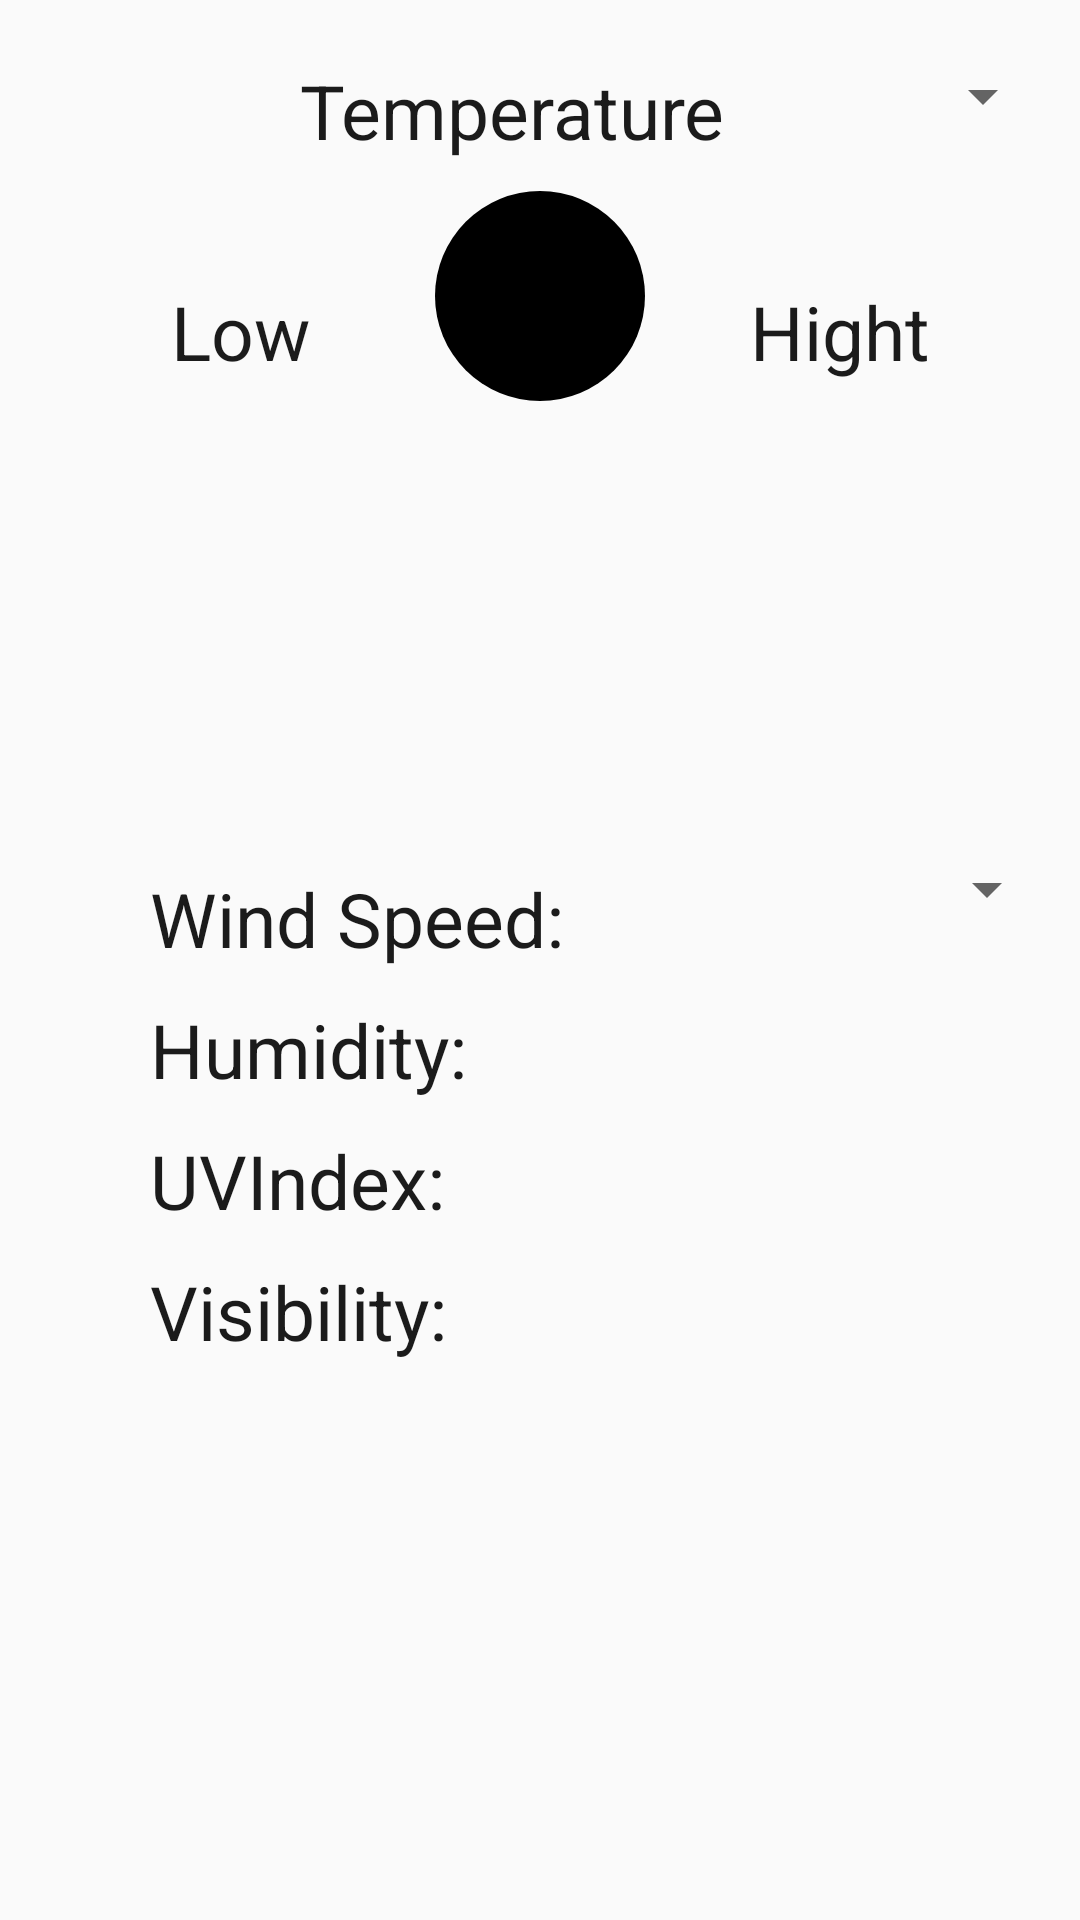

The Android layout XML behind this screen, and the referenced resources:
<!-- AndroidManifest.xml: application theme MyTheme -->
<!-- res/layout/fragment_current_weather.xml -->
<?xml version="1.0" encoding="utf-8"?>
<LinearLayout
    xmlns:android="http://schemas.android.com/apk/res/android"
    android:layout_width="match_parent"
    android:layout_height="match_parent"
    android:orientation="vertical"
    android:weightSum="9"
    >

    <RelativeLayout
        android:layout_width="match_parent"
        android:layout_height="0dp"
        android:layout_weight="4"
        >
        <TextView
            android:id="@+id/text_Temperature"
            android:layout_width="wrap_content"
            android:layout_height="wrap_content"
            android:layout_marginLeft="@dimen/dp_100"
            android:layout_marginStart="@dimen/dp_100"
            android:layout_marginTop="@dimen/dp_20"
            android:text="@string/temperature"
            />
        <Spinner
            android:id="@+id/spinner_Temperature"
            android:layout_width="@dimen/dp_100"
            android:layout_height="wrap_content"
            android:layout_marginLeft="@dimen/dp_10"
            android:layout_marginStart="@dimen/dp_10"
            android:layout_marginTop="@dimen/dp_20"
            android:layout_toEndOf="@id/text_Temperature"
            android:layout_toRightOf="@id/text_Temperature"
            />
        <TextView
            android:id="@+id/text_CurrentTemperature"
            android:layout_below="@id/text_Temperature"
            android:layout_centerHorizontal="true"
            android:layout_marginTop="@dimen/dp_10"
            android:background="@drawable/custom_shape"
            android:gravity="center"
            android:textSize="@dimen/sp_30"
            android:textColor="@color/color_text_currentTemperature"
            android:layout_width="@dimen/dp_70"
            android:layout_height="@dimen/dp_70"
            />
        <TextView
            android:id="@+id/text_Low"
            android:layout_width="@dimen/dp_80"
            android:layout_height="wrap_content"
            android:layout_below="@id/text_Temperature"
            android:layout_marginEnd="@dimen/dp_25"
            android:layout_marginRight="@dimen/dp_25"
            android:layout_marginTop="@dimen/dp_40"
            android:layout_toLeftOf="@id/text_CurrentTemperature"
            android:layout_toStartOf="@id/text_CurrentTemperature"
            android:gravity="center"
            android:text="@string/low"
            />
        <TextView
            android:id="@+id/text_Hight"
            android:layout_width="@dimen/dp_80"
            android:layout_height="wrap_content"
            android:layout_below="@id/text_Temperature"
            android:layout_marginLeft="@dimen/dp_25"
            android:layout_marginStart="@dimen/dp_25"
            android:layout_marginTop="@dimen/dp_40"
            android:layout_toEndOf="@id/text_CurrentTemperature"
            android:layout_toRightOf="@id/text_CurrentTemperature"
            android:gravity="center"
            android:text="@string/hight"
            />
        <TextView
            android:id="@+id/text_LowTemperature"
            android:layout_width="@dimen/dp_80"
            android:layout_height="wrap_content"
            android:layout_below="@id/text_Low"
            android:layout_marginEnd="@dimen/dp_25"
            android:layout_marginRight="@dimen/dp_25"
            android:layout_toLeftOf="@id/text_CurrentTemperature"
            android:layout_toStartOf="@id/text_CurrentTemperature"
            android:gravity="center"
            />
        <TextView
            android:id="@+id/text_HighTemperature"
            android:layout_width="@dimen/dp_80"
            android:layout_height="wrap_content"
            android:layout_below="@id/text_Low"
            android:layout_marginLeft="@dimen/dp_25"
            android:layout_marginStart="@dimen/dp_25"
            android:layout_toEndOf="@id/text_CurrentTemperature"
            android:layout_toRightOf="@id/text_CurrentTemperature"
            android:gravity="center"
            />
        <ImageView
            android:id="@+id/image_iconWeather_currently"
            android:layout_width="@dimen/dp_100"
            android:layout_height="@dimen/dp_100"
            android:layout_below="@id/text_CurrentTemperature"
            android:layout_centerHorizontal="true"
            android:layout_marginTop="@dimen/dp_20"
            android:contentDescription="@string/icon_weather"
            />
    </RelativeLayout>

    <RelativeLayout
        android:layout_width="match_parent"
        android:layout_height="0dp"
        android:layout_weight="3"
        >
        <TextView
            android:id="@+id/text_LabelWindSpeed"
            android:layout_width="wrap_content"
            android:layout_height="wrap_content"
            android:layout_marginTop="@dimen/dp_5"
            android:layout_marginLeft="@dimen/dp_50"
            android:layout_marginStart="@dimen/dp_50"
            android:text="@string/wind_speed"
            />
        <TextView
            android:id="@+id/text_windSpeed_currently"
            android:layout_width="wrap_content"
            android:layout_height="wrap_content"
            android:layout_marginTop="@dimen/dp_5"
            android:layout_marginLeft="@dimen/dp_5"
            android:layout_marginStart="@dimen/dp_5"
            android:layout_toEndOf="@id/text_LabelWindSpeed"
            android:layout_toRightOf="@id/text_LabelWindSpeed"
            />
        <Spinner
            android:id="@+id/spinner_windSpeed"
            android:layout_width="@dimen/dp_150"
            android:layout_height="wrap_content"
            android:layout_marginLeft="@dimen/dp_10"
            android:layout_marginStart="@dimen/dp_10"
            android:layout_toEndOf="@id/text_windSpeed_currently"
            android:layout_toRightOf="@id/text_windSpeed_currently"
            />
        <TextView
            android:id="@+id/text_LabelHumidity"
            android:layout_width="wrap_content"
            android:layout_height="wrap_content"
            android:layout_below="@id/text_LabelWindSpeed"
            android:layout_marginLeft="@dimen/dp_50"
            android:layout_marginStart="@dimen/dp_50"
            android:layout_marginTop="@dimen/dp_10"
            android:text="@string/humidity"
            />
        <TextView
            android:id="@+id/text_humidity_current"
            android:layout_width="wrap_content"
            android:layout_height="wrap_content"
            android:layout_below="@id/text_LabelWindSpeed"
            android:layout_marginLeft="@dimen/dp_5"
            android:layout_marginStart="@dimen/dp_5"
            android:layout_marginTop="@dimen/dp_10"
            android:layout_toEndOf="@id/text_LabelHumidity"
            android:layout_toRightOf="@id/text_LabelHumidity"
            />
        <TextView
            android:id="@+id/text_LabelUvIndex"
            android:layout_width="wrap_content"
            android:layout_height="wrap_content"
            android:layout_below="@id/text_LabelHumidity"
            android:layout_marginLeft="@dimen/dp_50"
            android:layout_marginStart="@dimen/dp_50"
            android:layout_marginTop="@dimen/dp_10"
            android:text="@string/uv_index"
            />
        <TextView
            android:id="@+id/text_UvIndex_current"
            android:layout_width="wrap_content"
            android:layout_height="wrap_content"
            android:layout_below="@id/text_LabelHumidity"
            android:layout_marginLeft="@dimen/dp_5"
            android:layout_marginStart="@dimen/dp_5"
            android:layout_marginTop="@dimen/dp_10"
            android:layout_toEndOf="@id/text_LabelHumidity"
            android:layout_toRightOf="@id/text_LabelHumidity"
            />
        <TextView
            android:id="@+id/text_LabelVisibility"
            android:layout_width="wrap_content"
            android:layout_height="wrap_content"
            android:layout_below="@id/text_LabelUvIndex"
            android:layout_marginLeft="@dimen/dp_50"
            android:layout_marginStart="@dimen/dp_50"
            android:layout_marginTop="@dimen/dp_10"
            android:text="@string/visibility"
            />
        <TextView
            android:id="@+id/text_visibility_current"
            android:layout_width="wrap_content"
            android:layout_height="wrap_content"
            android:layout_below="@id/text_LabelUvIndex"
            android:layout_marginLeft="@dimen/dp_5"
            android:layout_marginStart="@dimen/dp_5"
            android:layout_marginTop="@dimen/dp_10"
            android:layout_toEndOf="@id/text_LabelVisibility"
            android:layout_toRightOf="@id/text_LabelVisibility"
            />

    </RelativeLayout>


    <RelativeLayout
        android:layout_weight="2"
        android:layout_width="match_parent"
        android:layout_height="0dp"
        >
        <android.support.v7.widget.RecyclerView
            android:id="@+id/recycler_WeatherHours_F"
            android:layout_width="match_parent"
            android:layout_height="match_parent"
            />
        <android.support.v7.widget.RecyclerView
            android:id="@+id/recycler_WeatherHours_C"
            android:layout_width="match_parent"
            android:layout_height="match_parent"
            />
    </RelativeLayout>

</LinearLayout>
<!-- resources referenced by this layout -->
<resources>
  <color name="color_text_currentTemperature">#ffffff</color>
  <dimen name="dp_10">10dp</dimen>
  <dimen name="dp_100">100dp</dimen>
  <dimen name="dp_150">150dp</dimen>
  <dimen name="dp_20">20dp</dimen>
  <dimen name="dp_25">25dp</dimen>
  <dimen name="dp_40">40dp</dimen>
  <dimen name="dp_5">5dp</dimen>
  <dimen name="dp_50">50dp</dimen>
  <dimen name="dp_70">70dp</dimen>
  <dimen name="dp_80">80dp</dimen>
  <dimen name="sp_30">30sp</dimen>
  <!-- drawable custom_shape (drawable) -->
  <?xml version="1.0" encoding="utf-8"?>
  <shape
      xmlns:android="http://schemas.android.com/apk/res/android"
      android:shape="oval">
  
      <corners android:radius="@dimen/dp_70"></corners>
      <solid android:color="#000"></solid>
  </shape>
  <string name="hight">Hight</string>
  <string name="humidity">Humidity: </string>
  <string name="icon_weather">icon weather</string>
  <string name="low">Low</string>
  <string name="temperature">Temperature</string>
  <string name="uv_index">UVIndex: </string>
  <string name="visibility">Visibility: </string>
  <string name="wind_speed">Wind Speed: </string>
  <style name="MyTheme" parent="Theme.AppCompat.Light.DarkActionBar">
          <item name="android:textColor">@color/backgroundColorBlack</item>
          <item name="android:textSize">@dimen/dp_25</item>
      </style>
  <color name="backgroundColorBlack">#1b1b1b</color>
</resources>
